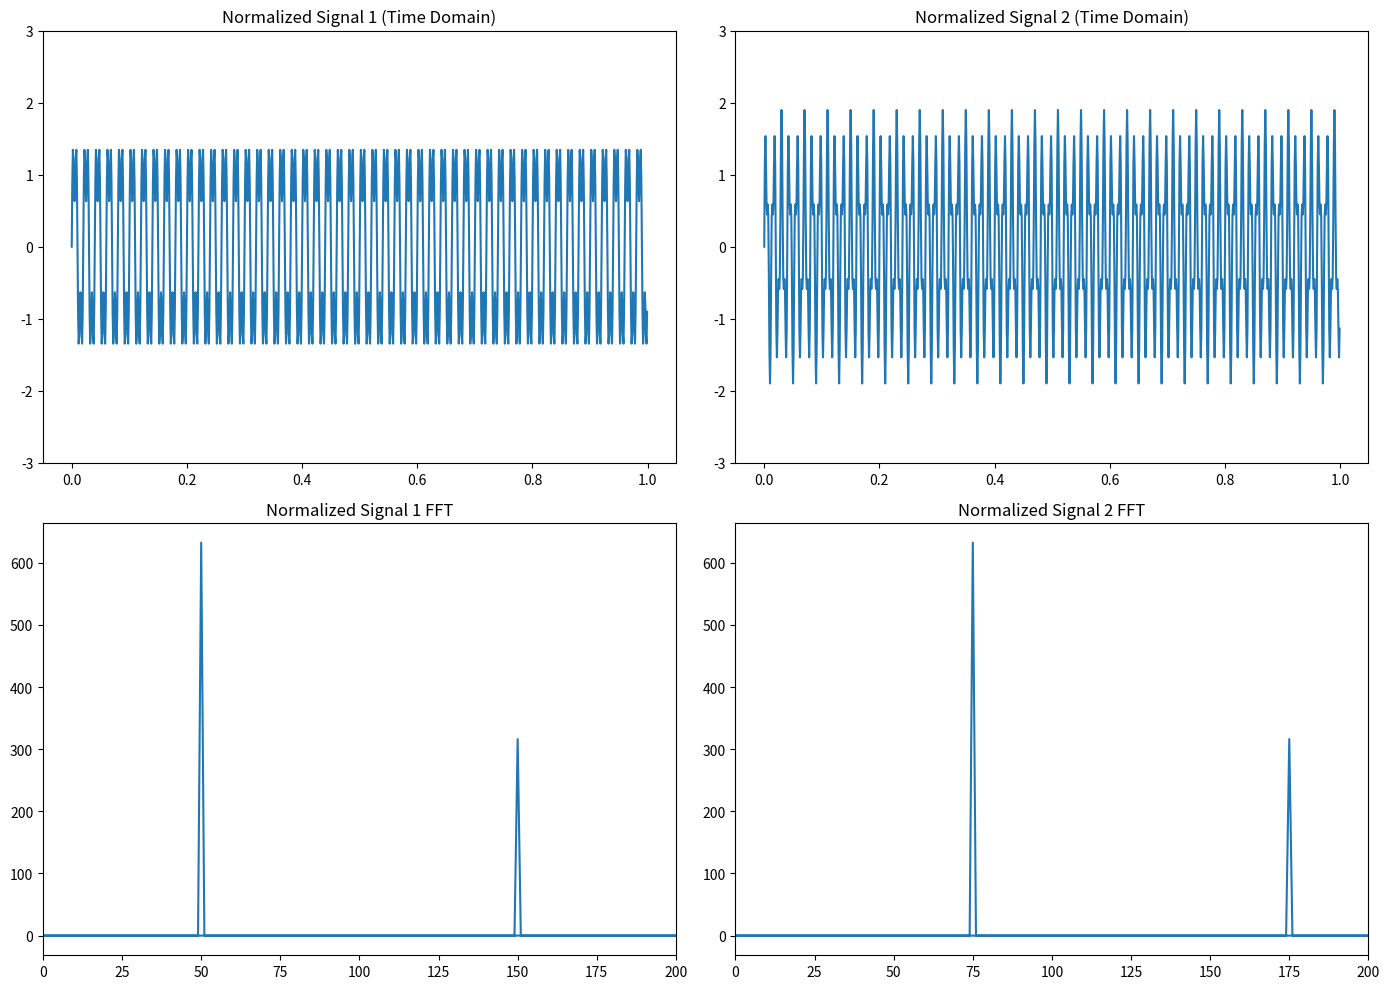
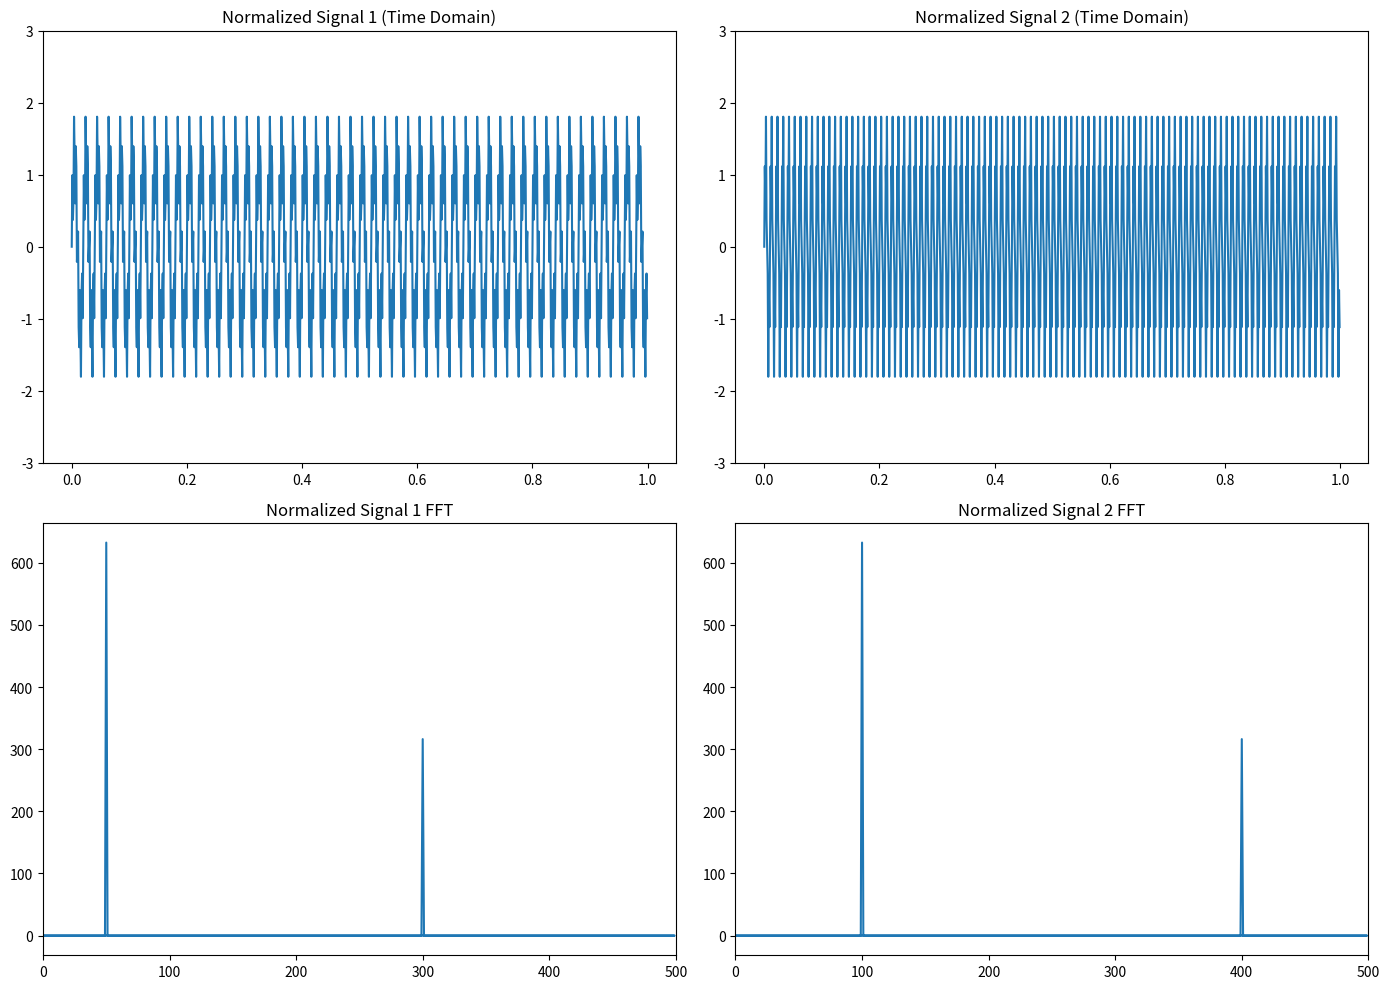

These charts were generated, in order, by the following Python code:
import numpy as np
import matplotlib.pyplot as plt
from scipy.fft import fft

# Generate two signals with the same mean and variance but different frequency content
fs = 1000  # Sampling frequency
t = np.linspace(0, 1, fs, endpoint=False)  # Time vector

# Signal 1: Sum of two different frequencies
f1, f2 = 50, 150  # Frequencies of the sinusoids
signal1 = np.sin(2 * np.pi * f1 * t) + 0.5 * np.sin(2 * np.pi * f2 * t)

# Signal 2: Different frequencies and amplitudes but same mean and variance
f3, f4 = 75, 175  # Different frequencies
signal2 = np.sin(2 * np.pi * f3 * t) + 0.5 * np.sin(2 * np.pi * f4 * t)

print("Signal 1 mean:", signal1.mean())
print("Signal 1 variance:", signal1.var())

print("Signal 2 mean:", signal2.mean())
print("Signal 2 variance:", signal2.var())


# Normalize both signals in time domain
def normalize(signal):
    return (signal - np.mean(signal)) / np.std(signal)


normalized_signal1 = normalize(signal1)
normalized_signal2 = normalize(signal2)

print("Signal 1 mean (after normalization):", normalized_signal1.mean())
print("Signal 1 variance (after normalization):", normalized_signal1.var())

print("Signal 2 mean (after normalization):", normalized_signal2.mean())
print("Signal 2 variance (after normalization):", normalized_signal2.var())

# Compute FFT for both signals
fft_signal1 = fft(normalized_signal1)
fft_signal2 = fft(normalized_signal2)

# Frequencies corresponding to FFT
frequencies = np.fft.fftfreq(len(t), 1 / fs)

# Plot time domain signals
plt.figure(figsize=(14, 10))

plt.subplot(2, 2, 1)
plt.plot(t, normalized_signal1)
plt.title('Normalized Signal 1 (Time Domain)')
plt.ylim([-3, 3])

plt.subplot(2, 2, 2)
plt.plot(t, normalized_signal2)
plt.title('Normalized Signal 2 (Time Domain)')
plt.ylim([-3, 3])

# Plot frequency domain signals
plt.subplot(2, 2, 3)
plt.plot(frequencies, np.abs(fft_signal1))
plt.title('Normalized Signal 1 FFT')
plt.xlim(0, 200)  # Focus on lower frequencies

plt.subplot(2, 2, 4)
plt.plot(frequencies, np.abs(fft_signal2))
plt.title('Normalized Signal 2 FFT')
plt.xlim(0, 200)  # Focus on lower frequencies

plt.tight_layout()
plt.show()


import numpy as np
import matplotlib.pyplot as plt
from scipy.fft import fft

# Generate two signals with the same mean and variance but different frequency content
fs = 1000  # Sampling frequency
t = np.linspace(0, 1, fs, endpoint=False)  # Time vector

# Signal 1: Combination of low and high frequency components
f1, f2 = 50, 300  # Frequencies of the sinusoids
signal1 = np.sin(2 * np.pi * f1 * t) + 0.5 * np.sin(2 * np.pi * f2 * t)

# Signal 2: Different frequencies and amplitudes but same mean and variance
f3, f4 = 100, 400  # Different frequencies
signal2 = np.sin(2 * np.pi * f3 * t) + 0.5 * np.sin(2 * np.pi * f4 * t)


print("Signal 1 mean:", signal1.mean())
print("Signal 1 variance:", signal1.var())

print("Signal 2 mean:", signal2.mean())
print("Signal 2 variance:", signal2.var())


# Normalize both signals in time domain
def normalize(signal):
    return (signal - np.mean(signal)) / np.std(signal)

normalized_signal1 = normalize(signal1)
normalized_signal2 = normalize(signal2)

# Compute FFT for both signals
fft_signal1 = fft(normalized_signal1)
fft_signal2 = fft(normalized_signal2)

# Frequencies corresponding to FFT
frequencies = np.fft.fftfreq(len(t), 1/fs)

# Plot time domain signals
plt.figure(figsize=(14, 10))

plt.subplot(2, 2, 1)
plt.plot(t, normalized_signal1)
plt.title('Normalized Signal 1 (Time Domain)')
plt.ylim([-3, 3])

plt.subplot(2, 2, 2)
plt.plot(t, normalized_signal2)
plt.title('Normalized Signal 2 (Time Domain)')
plt.ylim([-3, 3])

# Plot frequency domain signals
plt.subplot(2, 2, 3)
plt.plot(frequencies, np.abs(fft_signal1))
plt.title('Normalized Signal 1 FFT')
plt.xlim(0, 500)  # Focus on lower frequencies

plt.subplot(2, 2, 4)
plt.plot(frequencies, np.abs(fft_signal2))
plt.title('Normalized Signal 2 FFT')
plt.xlim(0, 500)  # Focus on lower frequencies

plt.tight_layout()
plt.show()
